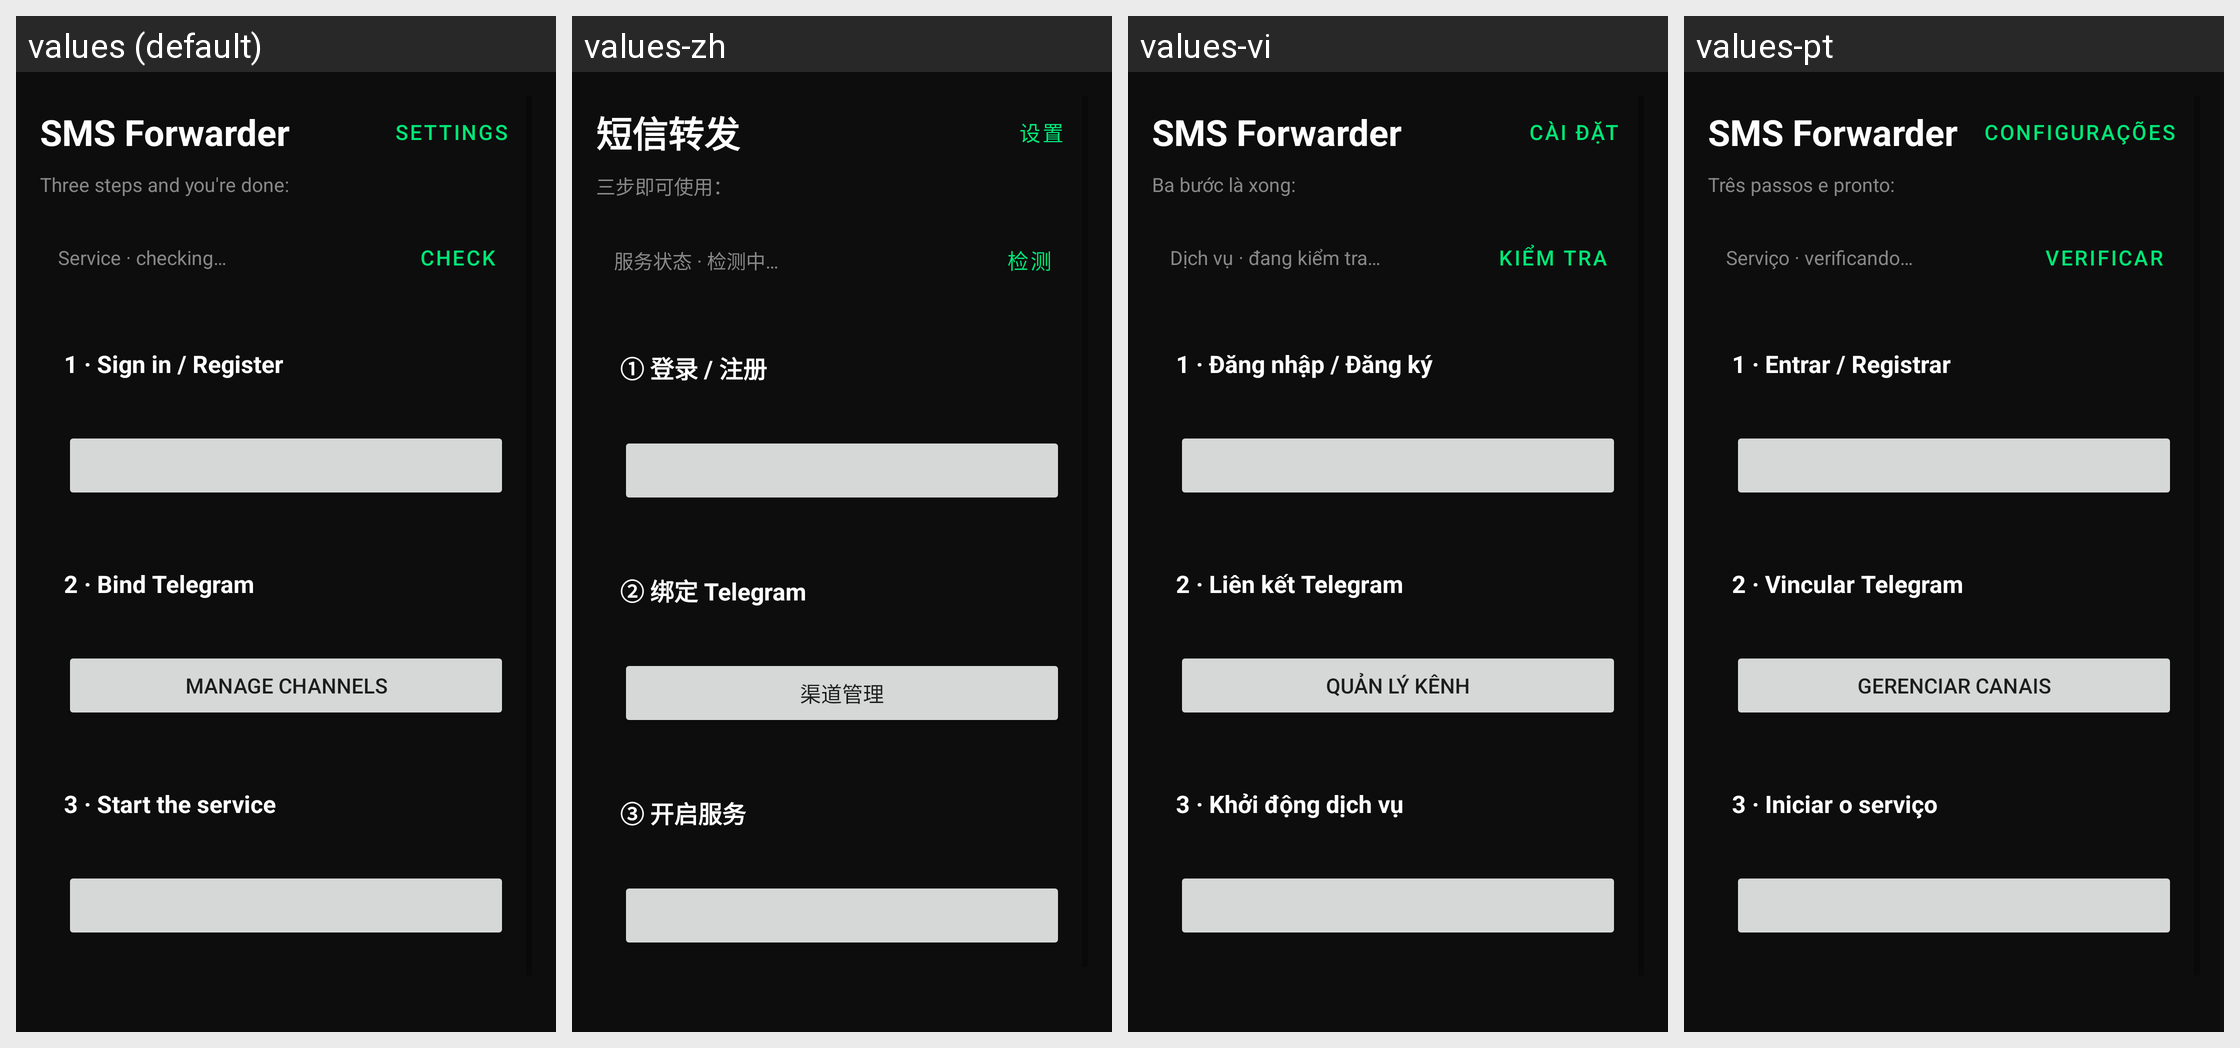

For this localized Android screen grid, give each drawn string resource with its value in every locale shown.
Android screen res/layout/activity_main.xml rendered under 4 locales, left to right: values (default), values-zh, values-vi, values-pt. Device: Nexus 5 (rendered at 1080×1920; each locale shown at half size, 540×960, under a caption strip naming it); theme Theme.SMSForwarder.
Other locales in the repository, not shown: values-es, values-id.
Strings drawn on this screen, with the default value and each locale's value (text and hints the layout hard-codes, and strings that could not be matched under every locale, appear in the picture but are not listed):

app_name
  values: SMS Forwarder
  values-zh: 短信转发
  values-vi: SMS Forwarder
  values-pt: SMS Forwarder

btn_settings
  values: Settings
  values-zh: 设置
  values-vi: Cài đặt
  values-pt: Configurações

main_guide
  values: Three steps and you're done:
  values-zh: 三步即可使用：
  values-vi: Ba bước là xong:
  values-pt: Três passos e pronto:

backend_checking
  values: Service · checking…
  values-zh: 服务状态 · 检测中…
  values-vi: Dịch vụ · đang kiểm tra…
  values-pt: Serviço · verificando…

backend_check
  values: Check
  values-zh: 检测
  values-vi: Kiểm tra
  values-pt: Verificar

step1_title
  values: 1 · Sign in / Register
  values-zh: ① 登录 / 注册
  values-vi: 1 · Đăng nhập / Đăng ký
  values-pt: 1 · Entrar / Registrar

step2_title
  values: 2 · Bind Telegram
  values-zh: ② 绑定 Telegram
  values-vi: 2 · Liên kết Telegram
  values-pt: 2 · Vincular Telegram

btn_channels
  values: Manage channels
  values-zh: 渠道管理
  values-vi: Quản lý kênh
  values-pt: Gerenciar canais

step3_title
  values: 3 · Start the service
  values-zh: ③ 开启服务
  values-vi: 3 · Khởi động dịch vụ
  values-pt: 3 · Iniciar o serviço
